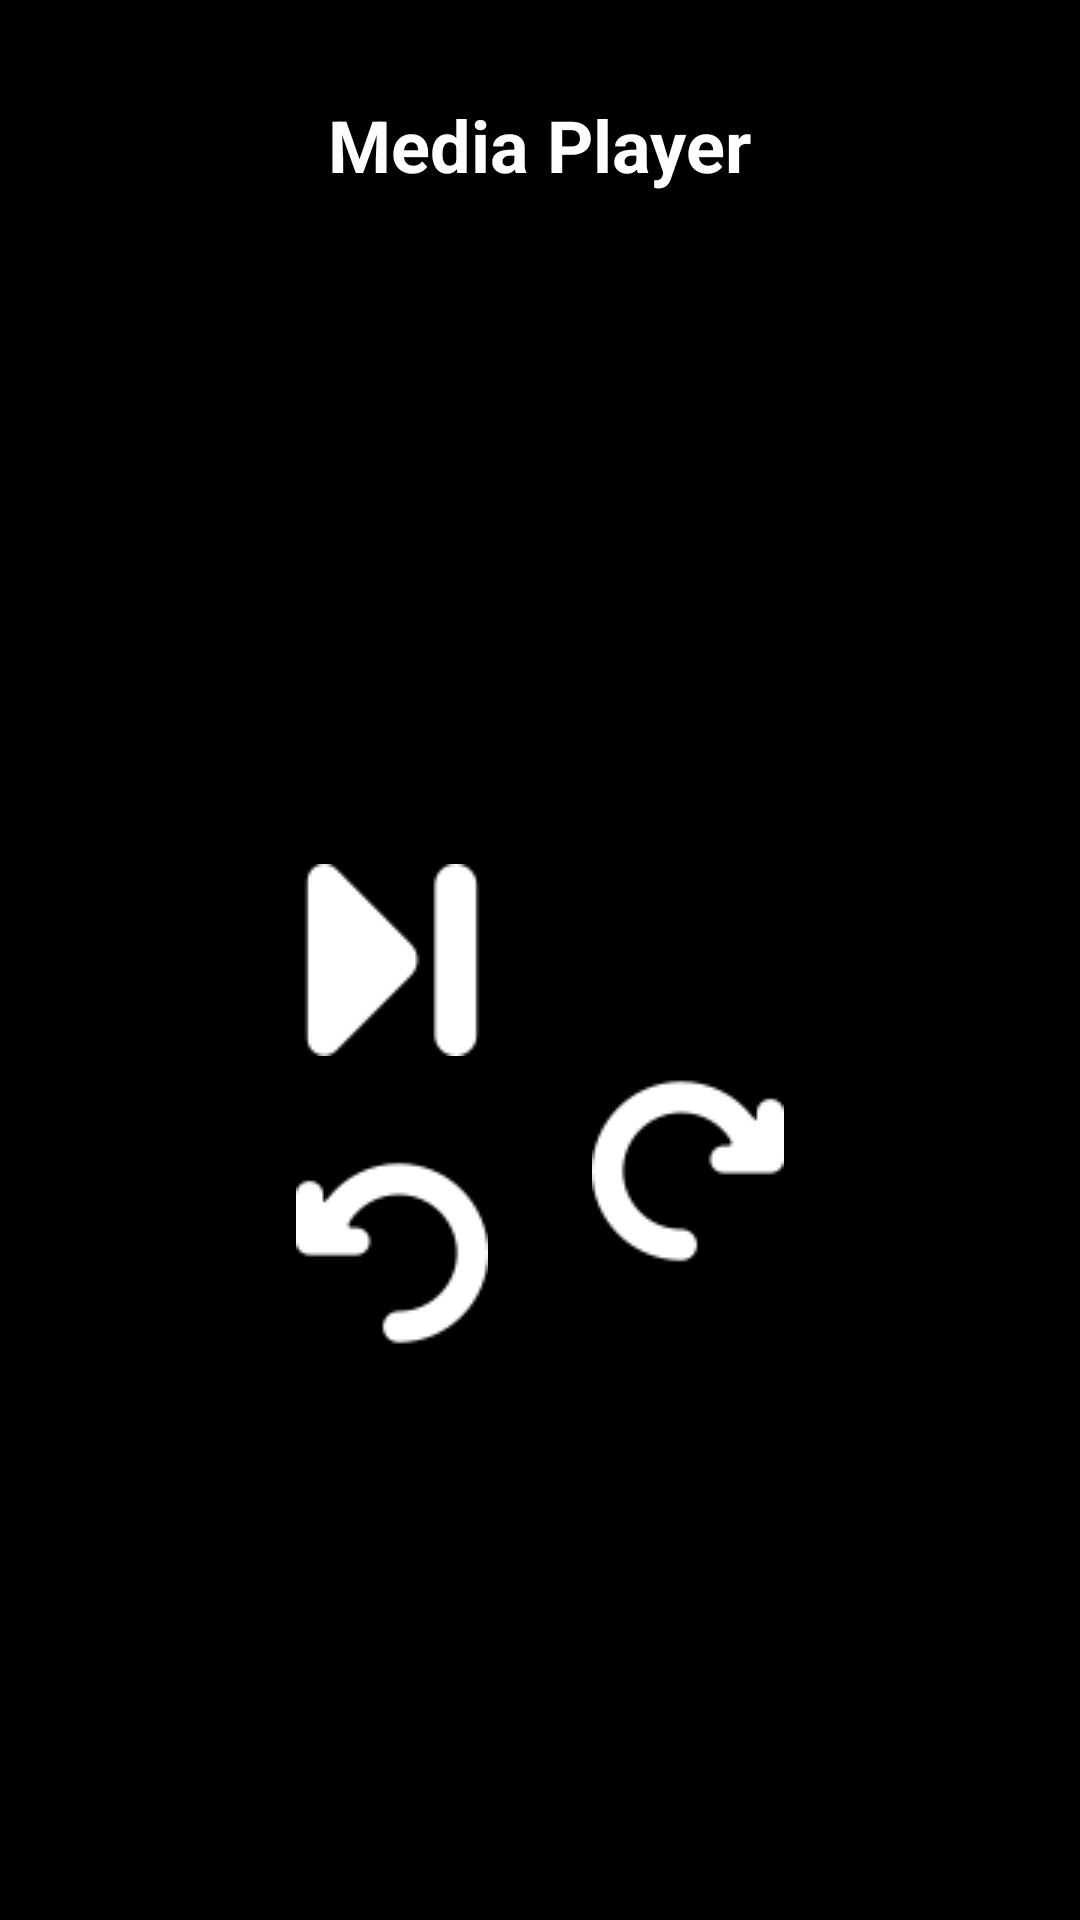

Produce the Android XML layout that renders to this screen, including the resource entries it uses.
<!-- AndroidManifest.xml: application theme AppTheme -->
<!-- res/layout/activity_reproductor.xml -->
<?xml version="1.0" encoding="utf-8"?>
<androidx.constraintlayout.widget.ConstraintLayout xmlns:android="http://schemas.android.com/apk/res/android"
    xmlns:app="http://schemas.android.com/apk/res-auto"
    xmlns:tools="http://schemas.android.com/tools"
    android:layout_width="match_parent"
    android:layout_height="match_parent"
    android:background="#000000"
    tools:context=".Reproductor">

    <ImageButton
        android:id="@+id/button_play_pause"
        android:layout_width="wrap_content"
        android:layout_height="wrap_content"
        android:background="#00FFFFFF"
        app:layout_constraintBottom_toBottomOf="parent"
        app:layout_constraintEnd_toStartOf="@+id/button_stop"
        app:layout_constraintHorizontal_bias="0.5"
        app:layout_constraintStart_toStartOf="parent"
        app:layout_constraintTop_toTopOf="parent"
        app:srcCompat="@drawable/play_pause" />

    <ImageButton
        android:id="@+id/button_back"
        android:layout_width="wrap_content"
        android:layout_height="wrap_content"
        android:layout_marginStart="64dp"
        android:layout_marginLeft="64dp"
        android:background="#00FFFFFF"
        app:layout_constraintBottom_toBottomOf="parent"
        app:layout_constraintEnd_toStartOf="@+id/button_forward"
        app:layout_constraintHorizontal_bias="0.5"
        app:layout_constraintStart_toStartOf="parent"
        app:layout_constraintTop_toBottomOf="@+id/button_play_pause"
        app:layout_constraintVertical_bias="0.15"
        app:srcCompat="@drawable/back" />

    <ImageButton
        android:id="@+id/button_stop"
        android:layout_width="wrap_content"
        android:layout_height="wrap_content"
        android:background="#00FFFFFF"
        app:layout_constraintBottom_toBottomOf="parent"
        app:layout_constraintEnd_toEndOf="parent"
        app:layout_constraintHorizontal_bias="0.5"
        app:layout_constraintStart_toEndOf="@+id/button_play_pause"
        app:layout_constraintTop_toTopOf="parent"
        app:srcCompat="@drawable/stop" />

    <ImageButton
        android:id="@+id/button_forward"
        android:layout_width="wrap_content"
        android:layout_height="wrap_content"
        android:layout_marginEnd="64dp"
        android:layout_marginRight="64dp"
        android:background="#00FFFFFF"
        app:layout_constraintBottom_toBottomOf="parent"
        app:layout_constraintEnd_toEndOf="parent"
        app:layout_constraintHorizontal_bias="0.5"
        app:layout_constraintStart_toEndOf="@+id/button_back"
        app:layout_constraintTop_toBottomOf="@+id/button_stop"
        app:layout_constraintVertical_bias="0.15"
        app:srcCompat="@drawable/forward" />

    <TextView
        android:id="@+id/reproductor"
        android:layout_width="wrap_content"
        android:layout_height="wrap_content"
        android:layout_marginTop="32dp"
        android:text="Media Player"
        android:textColor="#FFFFFF"
        android:textSize="24sp"
        android:textStyle="bold"
        app:layout_constraintEnd_toEndOf="parent"
        app:layout_constraintStart_toStartOf="parent"
        app:layout_constraintTop_toTopOf="parent" />
</androidx.constraintlayout.widget.ConstraintLayout>
<!-- resources referenced by this layout -->
<resources>
  <!-- drawable back: png bitmap (drawable, 1206 bytes) -->
  <!-- drawable forward: png bitmap (drawable, 1840 bytes) -->
  <!-- drawable play_pause: png bitmap (drawable, 945 bytes) -->
  <style name="AppTheme" parent="Theme.AppCompat.Light.DarkActionBar">
          <item name="colorPrimary">@color/colorPrimary</item>
          <item name="colorPrimaryDark">@color/colorPrimaryDark</item>
          <item name="colorAccent">@color/colorAccent</item>
      </style>
  <color name="colorPrimary">#008577</color>
  <color name="colorPrimaryDark">#00574B</color>
  <color name="colorAccent">#E91E63</color>
</resources>
